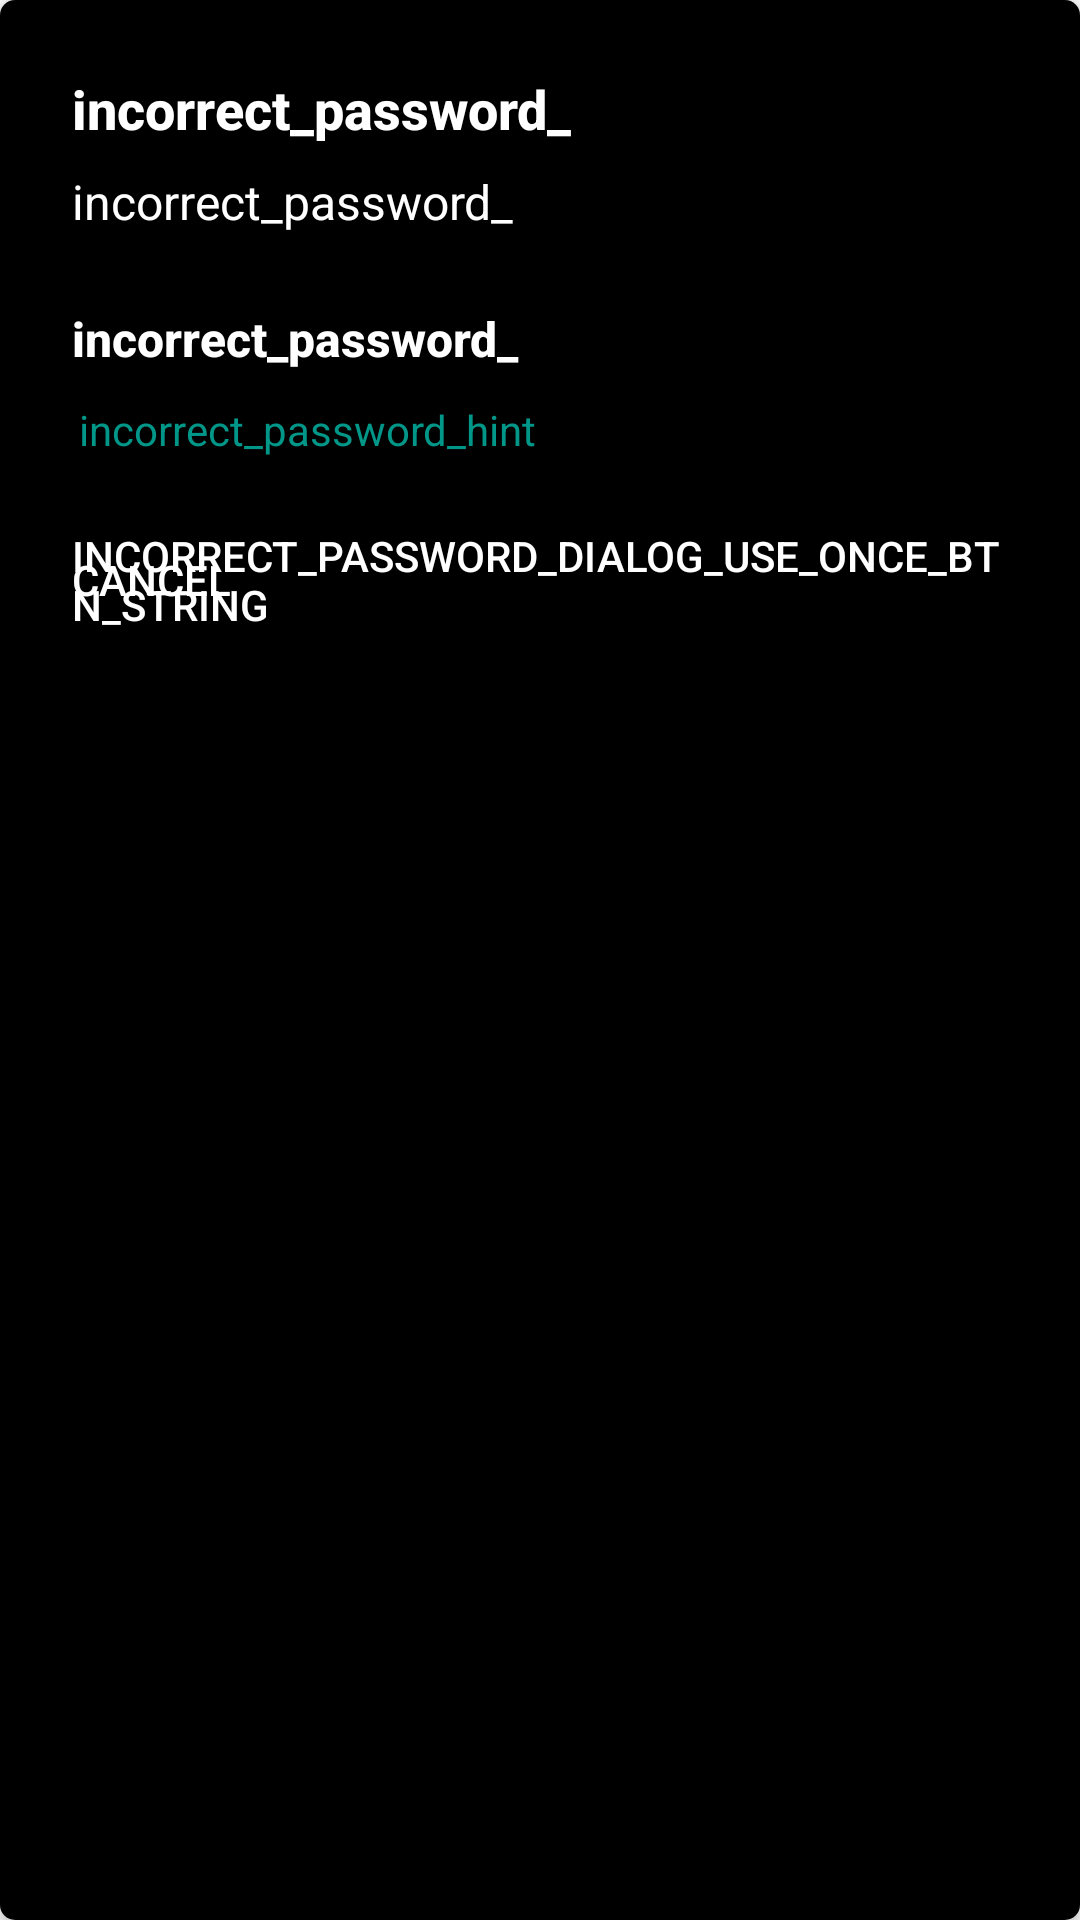

This screen was rendered from an Android layout file. Write that file and the resources it references.
<!-- AndroidManifest.xml: application theme AppTheme -->
<!-- res/layout/dialog_single_password.xml -->
<?xml version="1.0" encoding="utf-8"?>
<androidx.cardview.widget.CardView xmlns:android="http://schemas.android.com/apk/res/android"
    xmlns:aapt="http://schemas.android.com/aapt"
    xmlns:app="http://schemas.android.com/apk/res-auto"
    android:layout_width="match_parent"
    android:layout_height="wrap_content"
    android:background="@color/black"
    android:elevation="4dp"
    app:cardCornerRadius="5dp">

    <LinearLayout
        android:layout_width="match_parent"
        android:layout_height="match_parent"
        android:background="@color/black"
        android:orientation="vertical"
        android:padding="24dp">

        <TextView
            android:id="@+id/simple_password_title"
            android:layout_width="match_parent"
            android:layout_height="wrap_content"
            android:text="incorrect_password_"
            android:textAppearance="@style/TextAppearance.AppCompat.Body2"
            android:textColor="@color/white"
            android:textSize="18sp"
            android:textStyle="bold" />

        <TextView
            android:layout_width="match_parent"
            android:layout_height="wrap_content"
            android:layout_marginTop="8dp"
            android:lineSpacingExtra="1sp"
            android:text="incorrect_password_"
            android:textColor="@color/white"
            android:textSize="16sp" />

        <TextView
            android:layout_width="match_parent"
            android:layout_height="wrap_content"
            android:layout_marginTop="24dp"
            android:text="incorrect_password_"
            android:textAppearance="@style/TextAppearance.AppCompat.Body2"
            android:textColor="@color/white"
            android:textSize="16sp"
            android:textStyle="bold" />

        <EditText
            android:id="@+id/single_password_edit_text"
            android:layout_width="match_parent"
            android:layout_height="wrap_content"
            android:layout_marginStart="-2dp"
            android:hint="incorrect_password_hint"
            android:inputType="textPassword"
            android:textColor="@color/white"
            android:textColorHint="@color/colorPrimary"
            android:textSize="14sp" />

        <RelativeLayout
            android:layout_width="match_parent"
            android:layout_height="wrap_content"
            android:layout_marginTop="16dp"
            android:layout_marginBottom="16dp"
            android:padding="0dp">

            <TextView
                android:id="@+id/single_password_button_cancel"
                android:layout_width="wrap_content"
                android:layout_height="wrap_content"
                android:layout_alignParentStart="true"
                android:layout_centerVertical="true"
                android:text="cancel"
                android:textAllCaps="true"
                android:textAppearance="@style/TextAppearance.AppCompat.Body2"
                android:textColor="@color/white" />

            <TextView
                android:id="@+id/single_password_button_continue"
                android:layout_width="wrap_content"
                android:layout_height="wrap_content"
                android:layout_centerVertical="true"
                android:layout_marginEnd="16dp"
                android:layout_toStartOf="@+id/single_password_textview_set_once"
                android:text="incorrect_password_dialog_default_btn_string"
                android:textAllCaps="true"
                android:textAppearance="@style/TextAppearance.AppCompat.Body2"
                android:textColor="@color/white" />

            <TextView
                android:id="@+id/single_password_textview_set_once"
                android:layout_width="wrap_content"
                android:layout_height="wrap_content"
                android:layout_alignParentEnd="true"
                android:layout_centerVertical="true"
                android:text="incorrect_password_dialog_use_once_btn_string"
                android:textAllCaps="true"
                android:textAppearance="@style/TextAppearance.AppCompat.Body2"
                android:textColor="@color/white" />
        </RelativeLayout>
    </LinearLayout>
</androidx.cardview.widget.CardView>
<!-- resources referenced by this layout -->
<resources>
  <color name="black">#FF000000</color>
  <color name="colorPrimary">#009688</color>
  <color name="white">#FFFFFFFF</color>
  <style name="AppTheme" parent="Theme.AppCompat.Light.DarkActionBar">
          <item name="android:windowContentOverlay">@null</item>
          <item name="android:windowDisablePreview">true</item>
          <item name="android:colorAccent">@color/colorAppDefault</item>
          <item name="android:colorPrimary">@color/colorAppDefault</item>
          <item name="android:colorPrimaryDark">@color/colorAppDefaultDark</item>
          <item name="android:windowActionBar">false</item>
          <item name="android:windowNoTitle">true</item>
          <item name="windowNoTitle">true</item>
  
      </style>
  <color name="colorAppDefault">#009688</color>
  <color name="colorAppDefaultDark">#00796b</color>
</resources>
